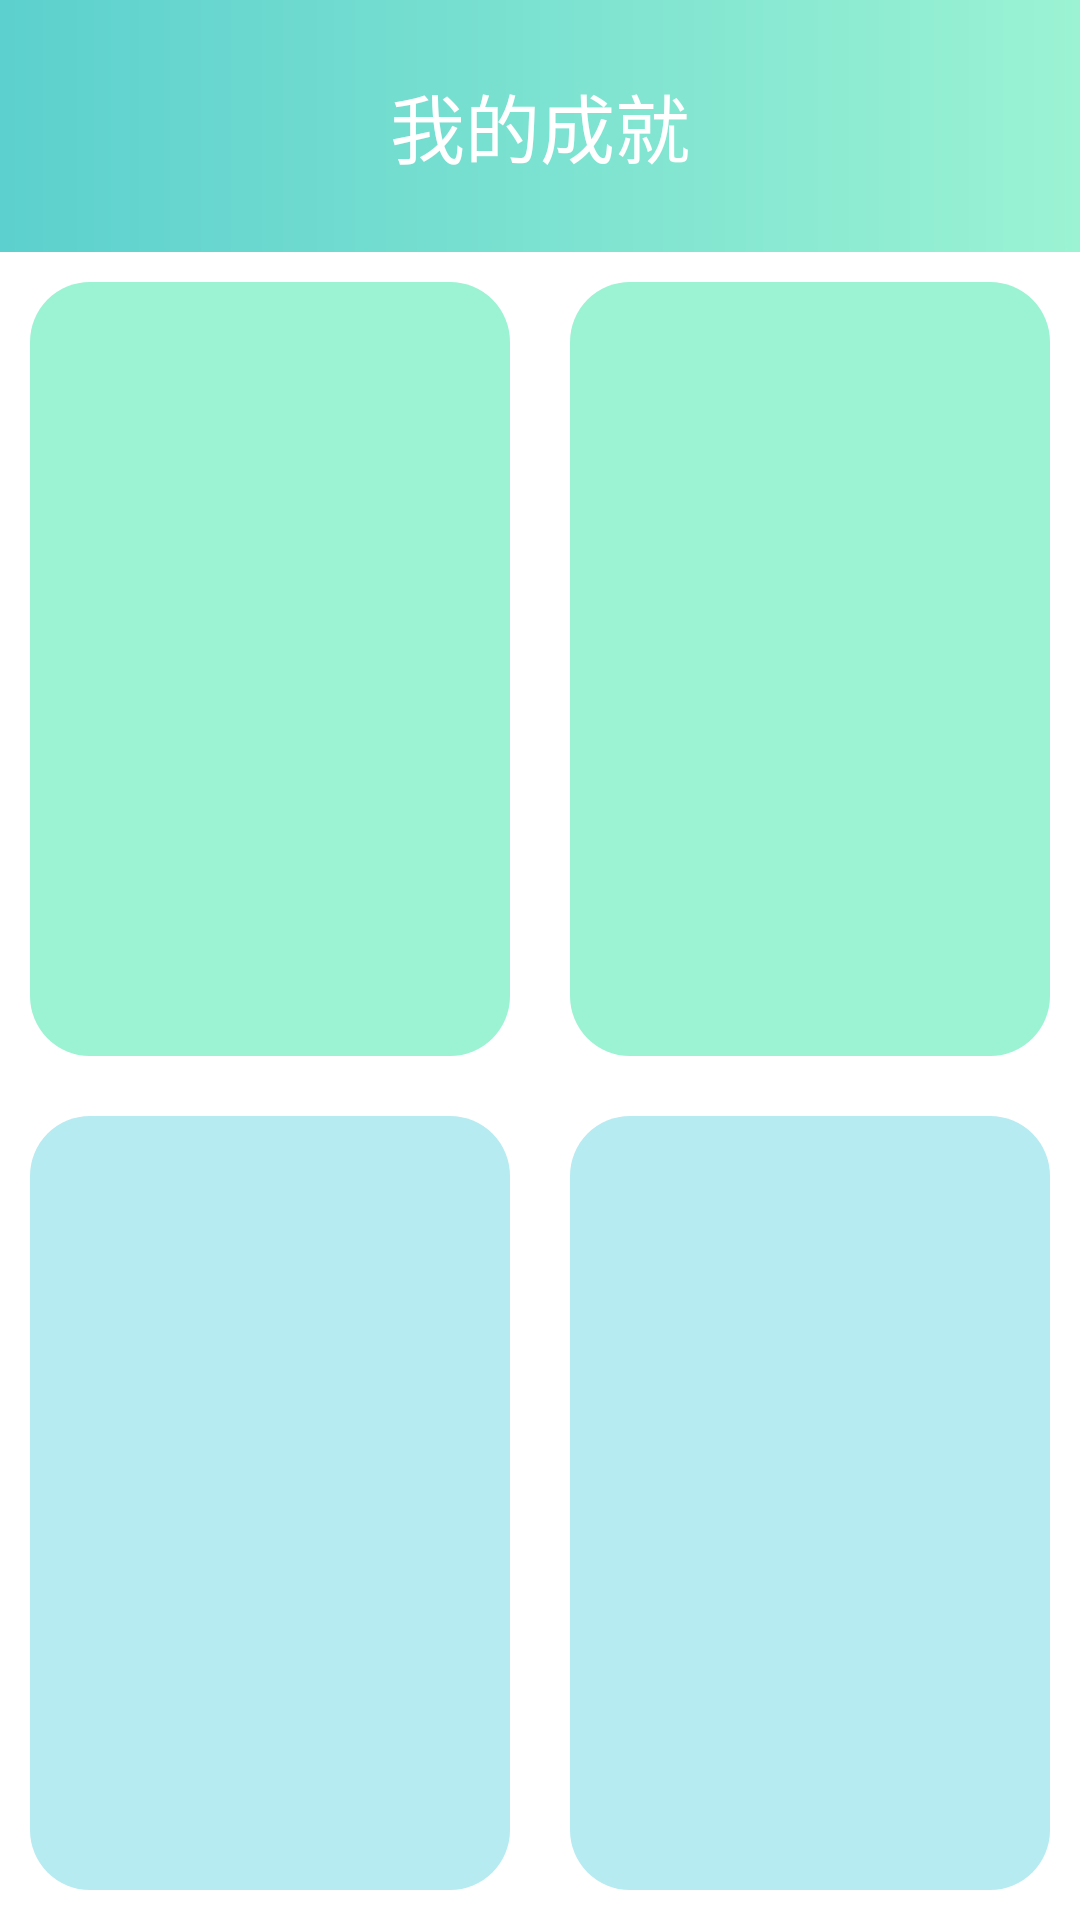

Produce the Android XML layout that renders to this screen, including the resource entries it uses.
<!-- AndroidManifest.xml: application theme Theme.App -->
<!-- res/layout/wodechengjiu.xml -->
<?xml version="1.0" encoding="utf-8"?>
<LinearLayout xmlns:android="http://schemas.android.com/apk/res/android"
    android:orientation="vertical"
    android:layout_width="match_parent"
    android:layout_height="match_parent">
    <LinearLayout
        android:layout_width="match_parent"
        android:layout_height="84dp"
        android:background="@drawable/titlecolour">

        <Button
            android:id="@+id/titleBack"
            android:layout_width="wrap_content"
            android:layout_height="wrap_content"
            android:layout_gravity="center"
            android:layout_margin="5dp"
            android:drawableStart="@drawable/ic_baseline_keyboard_arrow_left_24"
            android:background="#00FFFFFF" />

        <TextView
            android:id="@+id/titleText"
            android:layout_width="0dp"
            android:layout_height="wrap_content"
            android:layout_gravity="center"
            android:layout_weight="1"
            android:gravity="center"
            android:text="我的成就"
            android:textColor="#fff"
            android:textSize="25sp" />
        <Button
            android:id="@+id/titleEdit"
            android:layout_width="wrap_content"
            android:layout_height="wrap_content"
            android:layout_gravity="center"
            android:layout_margin="5dp"
            android:background="#00000000"
            />
    </LinearLayout>
    <LinearLayout
        android:layout_width="match_parent"
        android:layout_height="0dp"
        android:layout_weight="1">
        <LinearLayout
            android:layout_width="0dp"
            android:layout_height="match_parent"
            android:layout_weight="1"
            android:layout_marginLeft="10dp"
            android:layout_marginRight="10dp"
            android:layout_marginTop="10dp"
            android:layout_marginBottom="10dp"
            android:background="@drawable/jiangpai"/>
        <LinearLayout
            android:layout_width="0dp"
            android:layout_height="match_parent"
            android:layout_weight="1"
            android:layout_marginLeft="10dp"
            android:layout_marginRight="10dp"
            android:layout_marginTop="10dp"
            android:layout_marginBottom="10dp"
            android:background="@drawable/jiangpai"/>
    </LinearLayout>
    <LinearLayout
        android:layout_width="match_parent"
        android:layout_height="0dp"
        android:layout_weight="1">
        <LinearLayout
            android:layout_width="0dp"
            android:layout_height="match_parent"
            android:layout_weight="1"
            android:layout_marginLeft="10dp"
            android:layout_marginRight="10dp"
            android:layout_marginTop="10dp"
            android:layout_marginBottom="10dp"
            android:background="@drawable/jiangpai1"/>
        <LinearLayout
            android:layout_width="0dp"
            android:layout_height="match_parent"
            android:layout_weight="1"
            android:layout_marginLeft="10dp"
            android:layout_marginRight="10dp"
            android:layout_marginTop="10dp"
            android:layout_marginBottom="10dp"
            android:background="@drawable/jiangpai1"/>

    </LinearLayout>


</LinearLayout>
<!-- resources referenced by this layout -->
<resources>
  <!-- drawable jiangpai (drawable-v24) -->
  <?xml version="1.0" encoding="utf-8"?>
  <shape xmlns:android="http://schemas.android.com/apk/res/android"
      android:shape="rectangle"
      >
      <gradient
          android:startColor="#9BF3D3"
          android:endColor="#9BF3D3"
          android:angle="90"/>
      <corners android:radius="20dp"/>
  
  
  </shape>
  <!-- drawable jiangpai1 (drawable-v24) -->
  <?xml version="1.0" encoding="utf-8"?>
  <shape xmlns:android="http://schemas.android.com/apk/res/android"
      android:shape="rectangle"
      >
      <gradient
          android:startColor="#B6EBF1"
          android:endColor="#B6EBF1"
          android:angle="90"/>
      <corners android:radius="20dp"/>
  
  
  </shape>
  <!-- drawable titlecolour (drawable) -->
  <?xml version="1.0" encoding="utf-8"?>
  <shape xmlns:android="http://schemas.android.com/apk/res/android">
      <gradient
          android:angle="0"
          android:endColor="#9BF3D3"
          android:startColor="#5CD0CE"
          android:type="linear" />
  </shape>
</resources>
